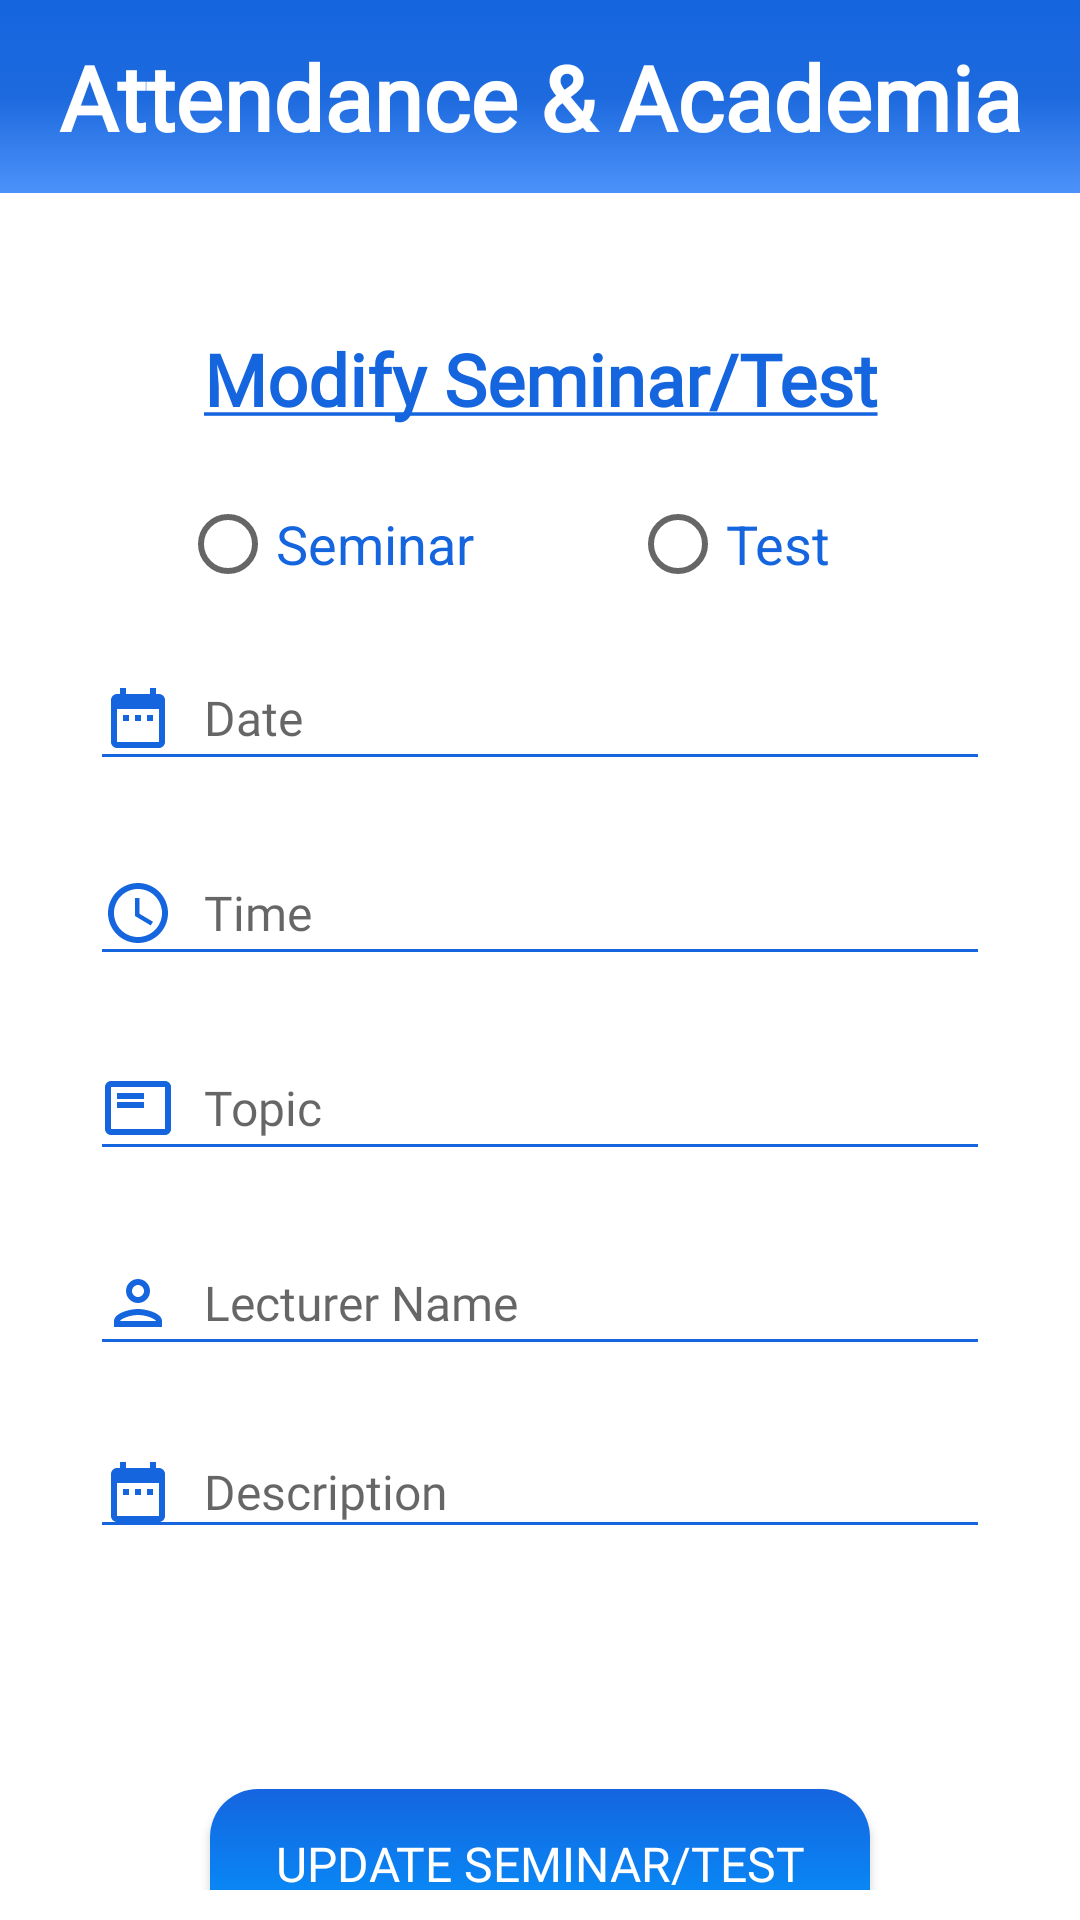

Write the Android layout XML for this screen, with the resource values it uses.
<!-- AndroidManifest.xml: application theme Theme.Attendanceacademia -->
<!-- res/layout/activity_edit_slt.xml -->
<?xml version="1.0" encoding="utf-8"?>
<RelativeLayout
    xmlns:android="http://schemas.android.com/apk/res/android"
    xmlns:tools="http://schemas.android.com/tools"
    android:layout_width="match_parent"
    android:layout_height="match_parent"

    tools:context=".Faculty.editSlt">


    <LinearLayout
        android:layout_width="match_parent"
        android:layout_height="match_parent"
        android:orientation="vertical">
        <include
            layout="@layout/main_toolbar"/>

    </LinearLayout>



    <LinearLayout
        android:layout_width="match_parent"
        android:layout_height="match_parent"
        android:orientation="vertical"
        android:layout_marginTop="100dp"
        android:padding="10dp"
        >
        <TextView
            android:layout_width="match_parent"
            android:layout_height="wrap_content"
            android:text="@string/modifyslt"
            android:gravity="center"
            android:textStyle="bold"
            android:textColor="@color/blue"
            android:textSize="24sp"
            android:fontFamily="@font/amaranth"
            android:layout_marginBottom="10dp"
            />

        <LinearLayout
            android:layout_width="match_parent"
            android:layout_height="wrap_content"
            android:orientation="horizontal"
            android:layout_marginTop="5dp"
            android:layout_marginStart="50dp"
            android:layout_marginEnd="55dp"
            >

            <RadioGroup
                android:layout_width="wrap_content"
                android:layout_height="match_parent"
                android:orientation="horizontal"
                android:id="@+id/groupSlt">

                <RadioButton
                    android:id="@+id/seminarSlt"
                    android:layout_width="150dp"
                    android:layout_height="wrap_content"
                    android:checked="false"
                    android:text="Seminar"
                    android:textSize="18sp"

                    android:textColor="@color/blue"/>

                <RadioButton
                    android:id="@+id/testSlt"
                    android:layout_width="160dp"
                    android:layout_height="wrap_content"
                    android:layout_weight="1"
                    android:checked="false"
                    android:text="Test"
                    android:textSize="18sp"
                    android:textColor="@color/blue"/>
            </RadioGroup>
        </LinearLayout>



        <EditText
            android:id="@+id/dateSlt"
            android:layout_width="300dp"
            android:layout_height="45dp"
            android:layout_gravity="center"
            android:editable="false"
            android:hint="Date"
            android:layout_marginTop="10dp"
            android:backgroundTint="@color/blue"
            android:textSize="16sp"
            android:textColor="@color/black"
            android:drawableStart="@drawable/ic_date"
            android:drawablePadding="10dp"
            android:fontFamily="@font/amaranth"
            android:autofillHints="" />
        <EditText
            android:id="@+id/timeSlt"
            android:layout_width="300dp"
            android:layout_height="45dp"
            android:editable="false"
            android:layout_gravity="center"
            android:backgroundTint="@color/blue"
            android:textSize="16sp"
            android:textColor="@color/black"
            android:drawableStart="@drawable/ic_time"
            android:drawablePadding="10dp"
            android:fontFamily="@font/amaranth"
            android:layout_marginTop="20dp"

            android:hint="Time"
            />

        <EditText
            android:id="@+id/topicSlt"
            android:layout_width="300dp"
            android:layout_height="45dp"
            android:layout_gravity="center"
            android:layout_marginTop="20dp"
            android:backgroundTint="@color/blue"
            android:textSize="16sp"
            android:textColor="@color/black"
            android:drawableStart="@drawable/ic_topic"
            android:drawablePadding="10dp"
            android:fontFamily="@font/amaranth"
            android:hint="Topic"
            />

        <EditText
            android:id="@+id/lecturernameSlt"
            android:layout_width="300dp"
            android:layout_height="45dp"
            android:layout_gravity="center"
            android:layout_marginTop="20dp"
            android:backgroundTint="@color/blue"
            android:textSize="16sp"
            android:textColor="@color/black"
            android:drawableStart="@drawable/ic_person"
            android:drawablePadding="10dp"
            android:fontFamily="@font/amaranth"
            android:hint="Lecturer Name"
            />

        <EditText
            android:id="@+id/descSlt"
            android:layout_width="300dp"
            android:layout_height="wrap_content"
            android:layout_gravity="center"
            android:layout_marginTop="20dp"
            android:backgroundTint="@color/blue"
            android:textSize="16sp"
            android:textColor="@color/black"
            android:drawableStart="@drawable/ic_date"
            android:drawablePadding="10dp"
            android:fontFamily="@font/amaranth"
            android:hint="Description"
            android:maxLines="6"
            android:inputType="textMultiLine"
            />

        <android.widget.Button
            android:id="@+id/button"
            android:layout_width="220dp"
            android:layout_height="50dp"
            android:layout_marginTop="80dp"
            android:background="@drawable/buttondesign"
            android:layout_gravity="center"
            android:textSize="16sp"
            android:onClick="updateSlt"
            android:text="Update Seminar/Test"
            android:fontFamily="@font/amaranth"
            android:textColor="@color/white"
             />
    </LinearLayout>

</RelativeLayout>
<!-- res/layout/main_toolbar.xml (included above) -->
<?xml version="1.0" encoding="utf-8"?>
<LinearLayout
    xmlns:android="http://schemas.android.com/apk/res/android"
    android:layout_width="match_parent"
    android:layout_height="wrap_content"
    android:orientation="horizontal"
    android:padding="12dp"
    android:gravity="center_vertical"
    android:background="@drawable/backgroundgradient">


    <TextView
        android:layout_width="0dp"
        android:layout_height="wrap_content"
        android:layout_weight="1"
        android:fontFamily="@font/rancho"
        android:text="Attendance &amp; Academia"
        android:textAlignment="center"
        android:textColor="@color/white"
        android:textSize="30sp"
        android:textStyle="bold" />

</LinearLayout>
<!-- resources referenced by this layout -->
<resources>
  <color name="black">#FF000000</color>
  <color name="blue">#1565df</color>
  <color name="white">#FFFFFFFF</color>
  <!-- drawable backgroundgradient (drawable) -->
  <?xml version="1.0" encoding="utf-8"?>
  <selector xmlns:android="http://schemas.android.com/apk/res/android">
      <item>
          <shape>
              <gradient
                  android:startColor="#1565df"
                  android:centerColor="#1d6ade"
                  android:endColor="#4d92fa"
  
                  android:type="linear"
                  android:angle="270"
                  />
  
              <size
                  android:width="100dp"
                  android:height="50dp"
  
                  />
  
          </shape>
      </item>
  </selector>
  <!-- drawable buttondesign (drawable) -->
  <?xml version="1.0" encoding="utf-8"?>
  <layer-list xmlns:android="http://schemas.android.com/apk/res/android">
      <item>
          <shape android:shape="rectangle">
              <gradient
                  android:startColor="#1565df"
                  android:endColor="#0396FF"
                  android:angle="270" />
              <corners android:radius="16dp"/>
          </shape>
      </item>
  </layer-list>
  <!-- drawable ic_date (drawable) -->
  <vector android:height="24dp" android:tint="#1565DF"
      android:viewportHeight="24" android:viewportWidth="24"
      android:width="24dp" xmlns:android="http://schemas.android.com/apk/res/android">
      <path android:fillColor="@android:color/white" android:pathData="M9,11L7,11v2h2v-2zM13,11h-2v2h2v-2zM17,11h-2v2h2v-2zM19,4h-1L18,2h-2v2L8,4L8,2L6,2v2L5,4c-1.11,0 -1.99,0.9 -1.99,2L3,20c0,1.1 0.89,2 2,2h14c1.1,0 2,-0.9 2,-2L21,6c0,-1.1 -0.9,-2 -2,-2zM19,20L5,20L5,9h14v11z"/>
  </vector>
  <!-- drawable ic_person (drawable) -->
  <vector android:height="24dp" android:tint="#1565DF"
      android:viewportHeight="24" android:viewportWidth="24"
      android:width="24dp" xmlns:android="http://schemas.android.com/apk/res/android">
      <path android:fillColor="@android:color/white" android:pathData="M12,6c1.1,0 2,0.9 2,2s-0.9,2 -2,2 -2,-0.9 -2,-2 0.9,-2 2,-2m0,10c2.7,0 5.8,1.29 6,2L6,18c0.23,-0.72 3.31,-2 6,-2m0,-12C9.79,4 8,5.79 8,8s1.79,4 4,4 4,-1.79 4,-4 -1.79,-4 -4,-4zM12,14c-2.67,0 -8,1.34 -8,4v2h16v-2c0,-2.66 -5.33,-4 -8,-4z"/>
  </vector>
  <!-- drawable ic_time (drawable) -->
  <vector android:height="24dp" android:tint="#1565DF"
      android:viewportHeight="24" android:viewportWidth="24"
      android:width="24dp" xmlns:android="http://schemas.android.com/apk/res/android">
      <path android:fillColor="@android:color/white" android:pathData="M11.99,2C6.47,2 2,6.48 2,12s4.47,10 9.99,10C17.52,22 22,17.52 22,12S17.52,2 11.99,2zM12,20c-4.42,0 -8,-3.58 -8,-8s3.58,-8 8,-8 8,3.58 8,8 -3.58,8 -8,8z"/>
      <path android:fillColor="@android:color/white" android:pathData="M12.5,7H11v6l5.25,3.15 0.75,-1.23 -4.5,-2.67z"/>
  </vector>
  <!-- drawable ic_topic (drawable) -->
  <vector android:autoMirrored="true" android:height="24dp"
      android:tint="#1565DF" android:viewportHeight="24"
      android:viewportWidth="24" android:width="24dp" xmlns:android="http://schemas.android.com/apk/res/android">
      <path android:fillColor="@android:color/white" android:pathData="M21,3L3,3c-1.1,0 -2,0.9 -2,2v14c0,1.1 0.9,2 2,2h18c1.1,0 2,-0.9 2,-2L23,5c0,-1.1 -0.9,-2 -2,-2zM21,19L3,19L3,5h18v14zM5,10h9v2L5,12zM5,7h9v2L5,9z"/>
  </vector>
  <string name="modifyslt"><u>Modify Seminar/Test</u></string>
  <color name="purple_500">#FF6200EE</color>
  <color name="purple_700">#FF3700B3</color>
  <color name="teal_200">#FF03DAC5</color>
  <color name="teal_700">#FF018786</color>
</resources>
